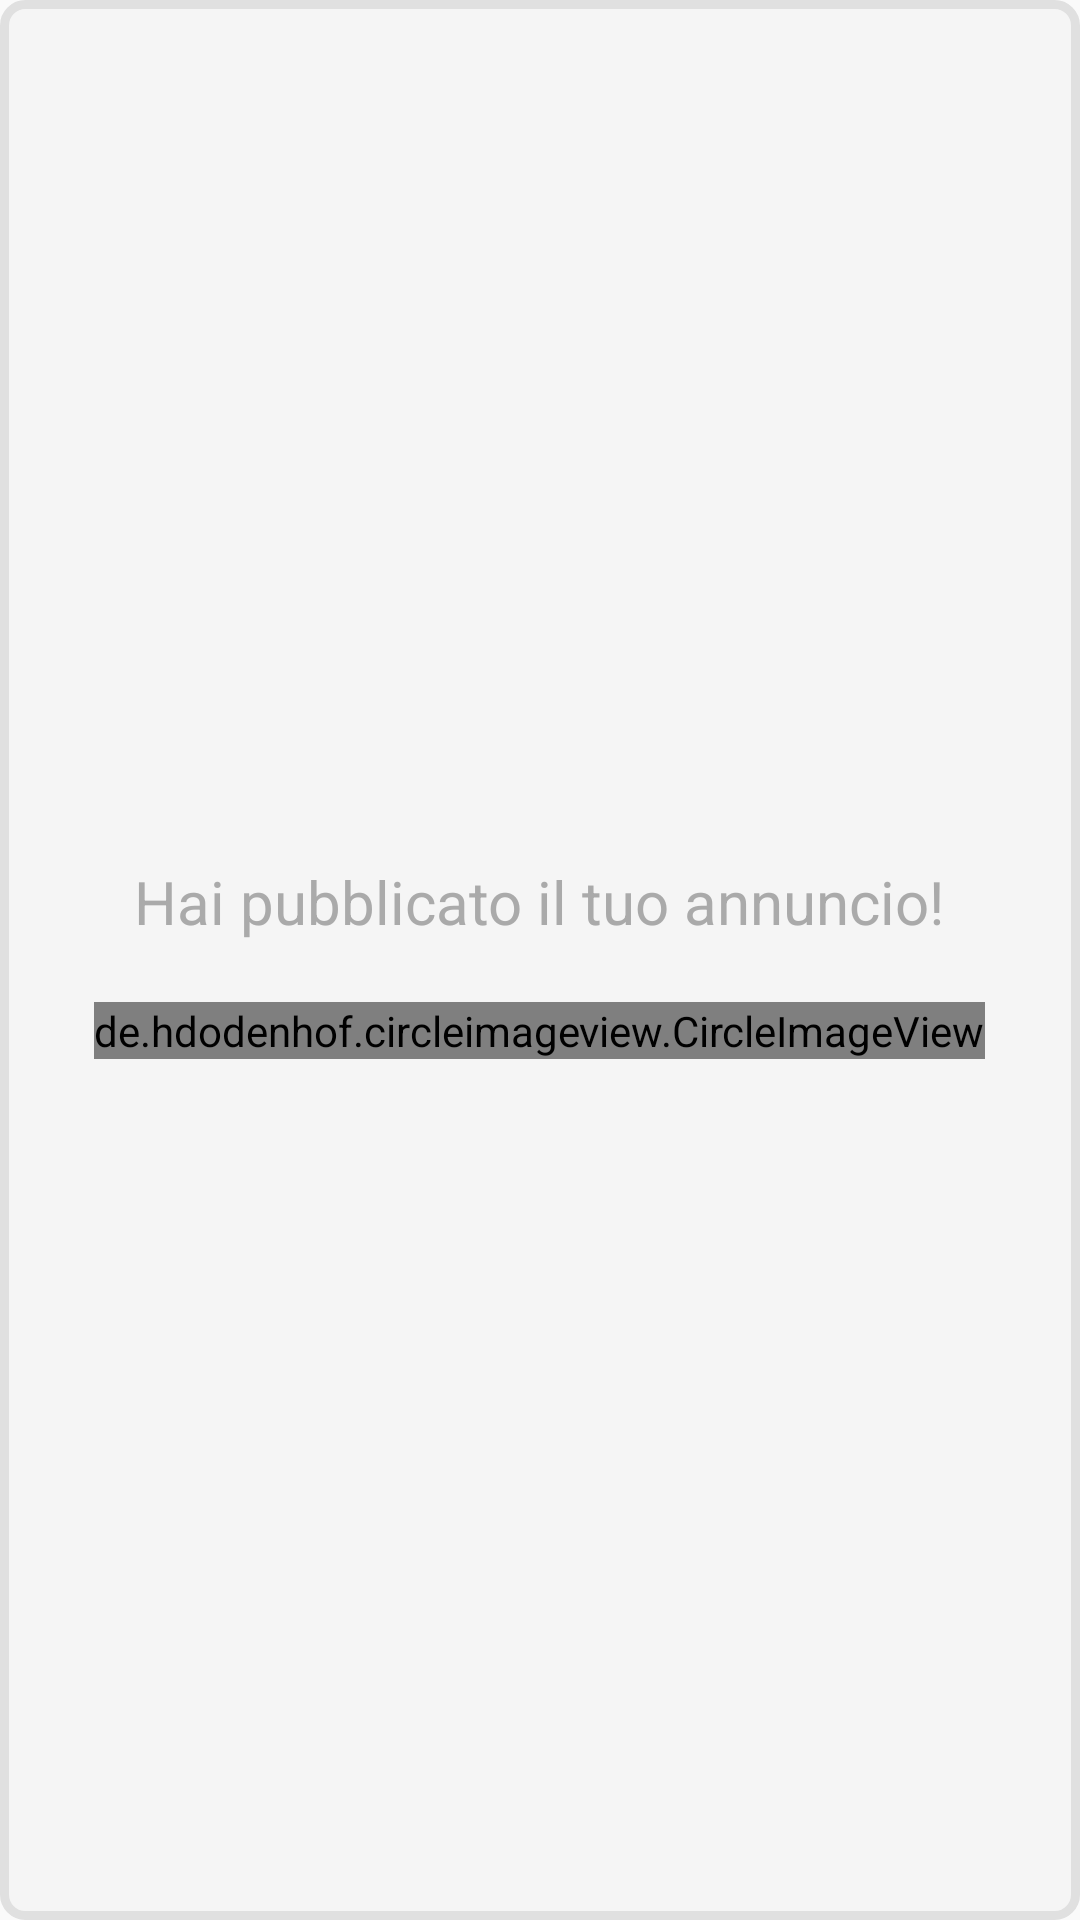

Reconstruct the res/layout file that produces this screen, plus the resources it refers to.
<!-- AndroidManifest.xml: application theme AppTheme -->
<!-- res/layout/custom_dialog_successfully.xml -->
<?xml version="1.0" encoding="utf-8"?>
<LinearLayout xmlns:android="http://schemas.android.com/apk/res/android"
    android:layout_height="match_parent"
    android:layout_width="match_parent"
    xmlns:app="http://schemas.android.com/apk/res-auto"
    android:padding="20dp"
    android:background="@drawable/oval_button"
    android:gravity="center"
    android:orientation="vertical">

    <TextView
        android:id="@+id/successtw"
        android:layout_width="wrap_content"
        android:layout_height="wrap_content"
        android:textAlignment="center"
        android:text="@string/successful_ads_adding"
        android:textSize="20sp"
        android:textColor="@android:color/darker_gray"/>


    <de.hdodenhof.circleimageview.CircleImageView
        android:layout_width="wrap_content"
        android:layout_height="wrap_content"
        android:layout_marginTop="20dp"
        android:src="@drawable/ic_checked_48dp"/>

</LinearLayout>
<!-- resources referenced by this layout -->
<resources>
  <!-- drawable ic_checked_48dp (drawable) -->
  <vector android:height="64dp" android:viewportHeight="426.667"
      android:viewportWidth="426.667" android:width="64dp" xmlns:android="http://schemas.android.com/apk/res/android">
      <path android:fillColor="#6AC259" android:pathData="M213.3,0C95.5,0 0,95.5 0,213.3s95.5,213.3 213.3,213.3c117.8,0 213.3,-95.5 213.3,-213.3S331.2,0 213.3,0zM174.2,322.9l-93.9,-93.9l31.3,-31.3l62.6,62.6l140.9,-140.9l31.3,31.3L174.2,322.9z"/>
  </vector>
  <!-- drawable oval_button (drawable) -->
  <?xml version="1.0" encoding="utf-8"?>
  <shape xmlns:android="http://schemas.android.com/apk/res/android">
  
      <solid android:color="@color/custom_dialog_background"/>
  
      <stroke android:width="3dp"
          android:color="@color/custom_dialog_background_dark" />
  
      <padding android:left="1dp"
          android:top="1dp"
          android:right="1dp"
          android:bottom="1dp" />
  
      <corners android:bottomRightRadius="7dp"
          android:bottomLeftRadius="7dp"
          android:topLeftRadius="7dp"
          android:topRightRadius="7dp" />
  
  </shape>
  <string name="successful_ads_adding">Hai pubblicato il tuo annuncio!</string>
  <style name="AppTheme" parent="Theme.AppCompat.Light.NoActionBar">
          
          <item name="colorPrimary">@color/colorPrimary</item>
          <item name="colorPrimaryDark">@color/colorPrimaryDark</item>
          <item name="colorAccent">@color/colorAccent</item>
          <item name="android:textColorSecondary">@android:color/white</item>
  
      </style>
  <color name="custom_dialog_background">#F5F5F5</color>
  <color name="custom_dialog_background_dark">#E0E0E0</color>
  <color name="colorPrimary">#78909C</color>
  <color name="colorPrimaryDark">#4b636e</color>
  <color name="colorAccent">#d50000</color>
</resources>
